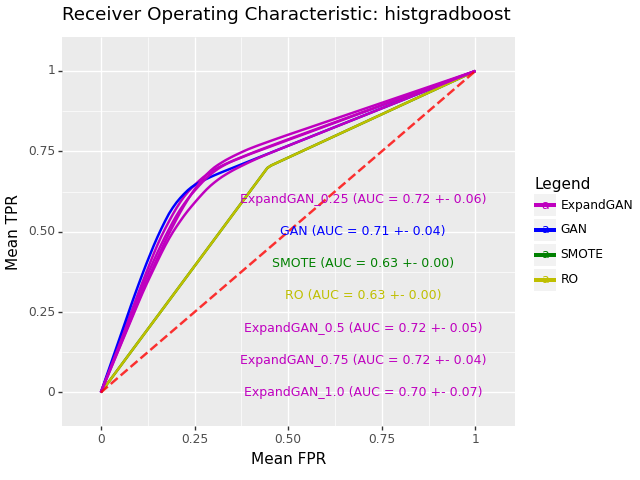

The table this chart was drawn from, first rows:
, impute_method, mean_roc_auc, mean_accuracy, sd_roc_auc, hyp, n_expand
0, ExpandGAN, 0.719, 0.7051, 0.05604, HistGradientBoostingClassifier(learning_…, 0.25
0, GAN, 0.7142, 0.6884, 0.03879, HistGradientBoostingClassifier(min_sampl…, 
0, SMOTE, 0.6275, 0.65, 0.0, HistGradientBoostingClassifier(learning_…, 
0, RO, 0.6275, 0.65, 0.0, HistGradientBoostingClassifier(learning_…, 
0, ExpandGAN, 0.7154, 0.706, 0.05276, HistGradientBoostingClassifier(min_sampl…, 0.5
0, ExpandGAN, 0.7198, 0.717, 0.03785, HistGradientBoostingClassifier(min_sampl…, 0.75
0, ExpandGAN, 0.6979, 0.6869, 0.06967, HistGradientBoostingClassifier(learning_…, 1.0
